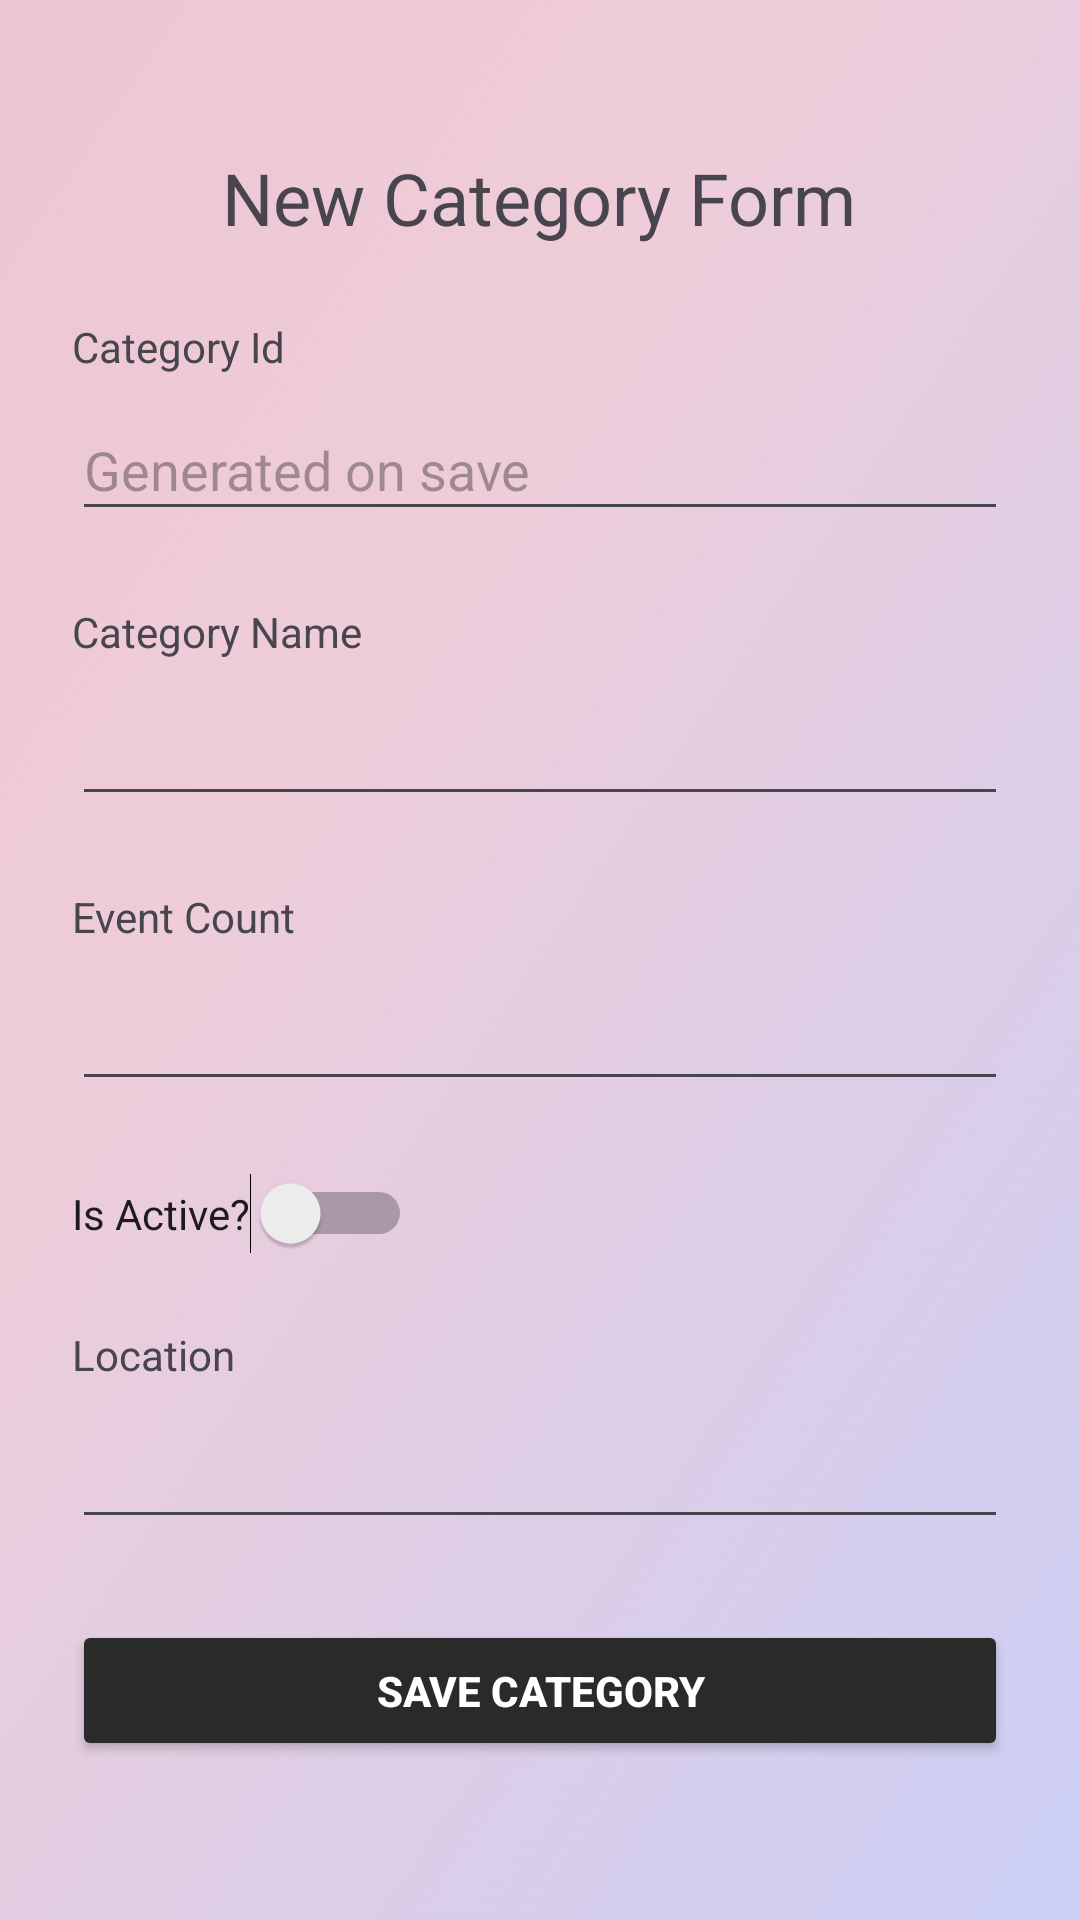

Produce the Android XML layout that renders to this screen, including the resource entries it uses.
<!-- AndroidManifest.xml: application theme Theme.Assignment1 -->
<!-- res/layout/activity_new_event_category.xml -->
<?xml version="1.0" encoding="utf-8"?>
<androidx.constraintlayout.widget.ConstraintLayout xmlns:android="http://schemas.android.com/apk/res/android"
    xmlns:app="http://schemas.android.com/apk/res-auto"
    xmlns:tools="http://schemas.android.com/tools"
    android:id="@+id/main"
    android:layout_width="match_parent"
    android:layout_height="match_parent"
    android:background="@drawable/background"
    tools:context=".NewEventCategory">

    <androidx.constraintlayout.widget.Guideline
        android:id="@+id/guideline"
        android:layout_width="wrap_content"
        android:layout_height="wrap_content"
        android:orientation="horizontal"
        app:layout_constraintGuide_begin="82dp" />

    <TextView
        android:id="@+id/textView3"
        android:layout_width="wrap_content"
        android:layout_height="wrap_content"
        android:text="New Category Form"
        android:textSize="24sp"
        app:layout_constraintBottom_toTopOf="@+id/guideline"
        app:layout_constraintEnd_toEndOf="parent"
        app:layout_constraintHorizontal_bias="0.498"
        app:layout_constraintStart_toStartOf="parent" />

    <TextView
        android:id="@+id/textView4"
        android:layout_width="wrap_content"
        android:layout_height="wrap_content"
        android:layout_marginTop="24dp"

        android:text="Category Id"
        app:layout_constraintStart_toStartOf="@+id/guideline3"
        app:layout_constraintTop_toTopOf="@+id/guideline" />

    <androidx.constraintlayout.widget.Guideline
        android:id="@+id/guideline3"
        android:layout_width="wrap_content"
        android:layout_height="wrap_content"
        android:orientation="vertical"
        app:layout_constraintGuide_begin="24dp" />

    <androidx.constraintlayout.widget.Guideline
        android:id="@+id/guideline4"
        android:layout_width="wrap_content"
        android:layout_height="wrap_content"
        android:orientation="vertical"
        app:layout_constraintGuide_end="24dp" />

    <EditText
        android:id="@+id/cCategoryId"
        android:layout_width="0dp"
        android:layout_height="44dp"
        android:layout_marginTop="8dp"
        android:ems="10"
        android:hint="Generated on save"
        android:inputType="text"
        app:layout_constraintEnd_toStartOf="@+id/guideline4"
        app:layout_constraintHorizontal_bias="0.0"
        app:layout_constraintStart_toStartOf="@+id/guideline3"
        app:layout_constraintTop_toBottomOf="@+id/textView4" />

    <TextView
        android:id="@+id/textView5"
        android:layout_width="wrap_content"
        android:layout_height="wrap_content"
        android:layout_marginTop="24dp"
        android:text="Category Name"
        app:layout_constraintStart_toStartOf="@+id/guideline3"
        app:layout_constraintTop_toBottomOf="@+id/cCategoryId" />

    <TextView
        android:id="@+id/textView7"
        android:layout_width="wrap_content"
        android:layout_height="wrap_content"
        android:layout_marginTop="24dp"
        android:text="Event Count"
        app:layout_constraintStart_toStartOf="@+id/guideline3"
        app:layout_constraintTop_toBottomOf="@+id/cCategoryNameInput" />

    <Button
        android:id="@+id/saveCategoryButton"
        android:layout_width="0dp"
        android:layout_height="47dp"
        android:backgroundTint="#2A2A2A"
        android:onClick="onClickSaveCategory"
        android:text="Save Category"
        android:textColor="#FFFFFF"
        android:textStyle="bold"
        app:layout_constraintEnd_toStartOf="@+id/guideline4"
        app:layout_constraintHorizontal_bias="0.0"
        app:layout_constraintStart_toStartOf="@+id/guideline3"
        app:layout_constraintTop_toTopOf="@+id/guideline5" />

    <androidx.constraintlayout.widget.Guideline
        android:id="@+id/guideline5"
        android:layout_width="wrap_content"
        android:layout_height="wrap_content"
        android:orientation="horizontal"
        app:layout_constraintGuide_end="100dp" />

    <Switch
        android:id="@+id/cIsActiveInput"
        android:layout_width="wrap_content"
        android:layout_height="wrap_content"
        android:layout_marginTop="24dp"
        android:text="Is Active?"
        app:layout_constraintStart_toStartOf="@+id/guideline3"
        app:layout_constraintTop_toBottomOf="@+id/cEventCountInput" />

    <EditText
        android:id="@+id/cCategoryNameInput"
        android:layout_width="0dp"
        android:layout_height="44dp"
        android:layout_marginTop="8dp"
        android:ems="10"
        android:inputType="text"
        app:layout_constraintEnd_toStartOf="@+id/guideline4"
        app:layout_constraintStart_toStartOf="@+id/guideline3"
        app:layout_constraintTop_toBottomOf="@+id/textView5" />

    <EditText
        android:id="@+id/cEventCountInput"
        android:layout_width="0dp"
        android:layout_height="44dp"
        android:layout_marginTop="8dp"
        android:ems="10"
        android:inputType="number"
        app:layout_constraintEnd_toStartOf="@+id/guideline4"
        app:layout_constraintStart_toStartOf="@+id/guideline3"
        app:layout_constraintTop_toBottomOf="@+id/textView7" />

    <EditText
        android:id="@+id/eventLocation"
        android:layout_width="0dp"
        android:layout_height="44dp"
        android:layout_marginTop="8dp"
        android:ems="10"
        android:inputType="text"
        app:layout_constraintEnd_toStartOf="@+id/guideline4"
        app:layout_constraintStart_toStartOf="@+id/guideline3"
        app:layout_constraintTop_toBottomOf="@+id/textView6" />

    <TextView
        android:id="@+id/textView6"
        android:layout_width="wrap_content"
        android:layout_height="wrap_content"
        android:layout_marginTop="24dp"
        android:text="Location"
        android:textSize="14sp"
        app:layout_constraintStart_toStartOf="@+id/guideline3"
        app:layout_constraintTop_toBottomOf="@+id/cIsActiveInput" />

</androidx.constraintlayout.widget.ConstraintLayout>
<!-- resources referenced by this layout -->
<resources>
  <!-- drawable background: jpg bitmap (drawable, 42089 bytes) -->
  <style name="Theme.Assignment1" parent="Base.Theme.Assignment1" />
  <style name="Base.Theme.Assignment1" parent="Theme.Material3.DayNight.NoActionBar">
          
          
          <item name="android:statusBarColor">@color/status_bar_color</item>
      </style>
  <color name="status_bar_color">#E2CCE8</color>
</resources>
